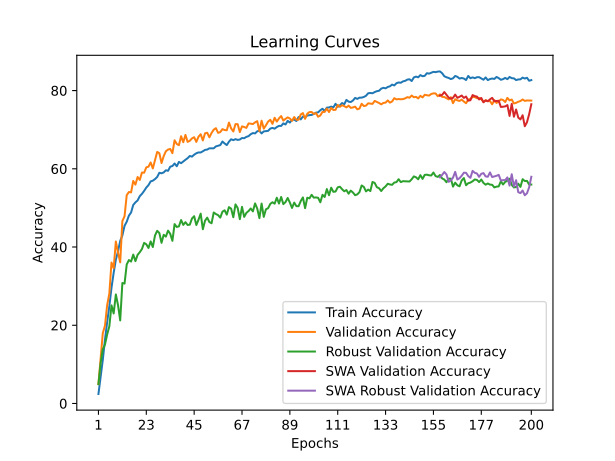

Source data for this figure (header and first rows):
time; train_accuracy; train_loss; valid_accuracy; valid_loss; valid_accuracy_robust; valid_accuracy_swa; valid_accuracy_robust_swa
66,6984; 2,4240; 4,5451; 4,9500; 4,3829; 4,9448; 4,9500; 4,9448
131,5460; 6,9080; 4,2355; 11,6100; 3,8002; 10,3000; 11,6100; 10,3000
202,4829; 11,1500; 3,9965; 17,9700; 3,4403; 13,8828; 17,9700; 13,8828
274,0541; 16,2920; 3,7472; 19,8700; 3,3288; 15,0517; 19,8700; 15,0517
346,4934; 20,7760; 3,5326; 25,1200; 3,0278; 17,6172; 25,1200; 17,6172
419,2956; 24,8400; 3,3562; 28,0800; 2,9224; 19,7034; 28,0800; 19,7034
489,9798; 29,5760; 3,1754; 36,0300; 2,4664; 25,0828; 36,0300; 25,0828
557,7055; 33,4220; 3,0310; 34,6000; 2,6590; 23,0103; 34,6000; 23,0103
626,6936; 36,7540; 2,9037; 41,4200; 2,2407; 27,8690; 41,4200; 27,8690
694,9146; 38,9080; 2,8246; 38,5700; 2,4294; 25,1310; 38,5700; 25,1310
767,0207; 41,5440; 2,7336; 36,0800; 2,6783; 21,2310; 36,0800; 21,2310
838,5119; 42,9760; 2,6748; 46,6500; 1,9663; 30,8000; 46,6500; 30,8000
906,0831; 45,4200; 2,5960; 47,8700; 1,9901; 30,6517; 47,8700; 30,6517
974,3138; 46,4660; 2,5545; 53,2600; 1,7203; 35,5448; 53,2600; 35,5448
1041,8963; 48,0240; 2,5060; 54,0700; 1,6358; 36,6621; 54,0700; 36,6621
1109,8276; 48,8240; 2,4710; 53,9600; 1,6858; 36,2759; 53,9600; 36,2759
1179,2772; 50,7540; 2,4165; 56,8900; 1,5802; 38,0655; 56,8900; 38,0655
1247,4125; 51,4120; 2,3960; 55,9500; 1,5940; 36,3862; 55,9500; 36,3862
1316,8974; 51,9080; 2,3688; 57,9000; 1,5393; 37,9966; 57,9000; 37,9966
1385,8621; 53,0020; 2,3289; 57,1400; 1,5538; 38,6759; 57,1400; 38,6759
1458,1586; 53,5940; 2,3224; 59,0400; 1,4628; 39,4966; 59,0400; 39,4966
1524,2590; 54,3520; 2,2888; 59,0000; 1,4629; 41,0552; 59,0000; 41,0552
1575,9545; 55,2000; 2,2559; 60,3700; 1,4322; 40,6931; 60,3700; 40,6931
1627,0581; 55,8220; 2,2393; 60,5300; 1,4243; 39,7517; 60,5300; 39,7517
1678,2245; 56,7780; 2,2142; 61,6200; 1,3724; 41,4310; 61,6200; 41,4310
1729,4863; 56,9600; 2,2031; 60,0900; 1,4741; 39,9931; 60,0900; 39,9931
1781,4494; 57,3660; 2,1972; 62,1800; 1,3923; 42,9448; 62,1800; 42,9448
1832,8767; 57,9060; 2,1674; 64,3100; 1,2694; 44,1448; 64,3100; 44,1448
1884,1580; 58,9840; 2,1421; 63,9800; 1,2857; 43,5759; 63,9800; 43,5759
1936,1030; 58,8460; 2,1481; 61,4700; 1,4238; 41,0759; 61,4700; 41,0759
1989,1974; 59,0720; 2,1362; 63,2400; 1,3377; 43,1310; 63,2400; 43,1310
2041,7980; 59,6200; 2,1154; 64,4800; 1,2961; 42,6552; 64,4800; 42,6552
2094,1384; 59,4780; 2,1229; 64,9200; 1,2743; 44,1931; 64,9200; 44,1931
2146,2826; 60,5420; 2,0861; 65,0700; 1,2573; 43,3759; 65,0700; 43,3759
2197,4296; 60,7020; 2,0829; 63,9900; 1,3203; 41,5828; 63,9900; 41,5828
2249,3101; 61,3560; 2,0594; 67,2900; 1,1703; 45,8552; 67,2900; 45,8552
2300,1557; 60,6500; 2,0863; 66,3400; 1,2151; 45,1241; 66,3400; 45,1241
2352,8558; 61,7580; 2,0472; 66,0400; 1,2239; 45,2828; 66,0400; 45,2828
2405,4396; 61,4300; 2,0513; 68,3300; 1,1526; 46,9034; 68,3300; 46,9034
2458,1432; 61,8920; 2,0427; 66,7900; 1,2029; 45,6517; 66,7900; 45,6517
2507,6293; 62,3060; 2,0309; 68,6700; 1,1418; 46,3586; 68,6700; 46,3586
2553,9565; 62,7180; 2,0194; 66,8800; 1,2064; 45,6310; 66,8800; 45,6310
2601,4892; 63,2720; 2,0038; 67,1600; 1,1946; 45,7172; 67,1600; 45,7172
2649,5548; 63,1140; 2,0016; 67,7700; 1,1569; 47,2931; 67,7700; 47,2931
2697,3117; 63,6040; 1,9902; 68,0700; 1,1424; 47,8793; 68,0700; 47,8793
2744,6824; 63,9720; 1,9774; 66,8700; 1,1847; 45,6241; 66,8700; 45,6241
2791,7009; 64,1800; 1,9717; 68,2000; 1,1585; 46,9724; 68,2000; 46,9724
2842,5595; 64,1720; 1,9746; 68,8400; 1,1307; 48,5276; 68,8400; 48,5276
2896,9586; 64,4780; 1,9598; 67,2500; 1,1870; 44,5414; 67,2500; 44,5414
2945,2145; 64,8300; 1,9563; 69,0800; 1,1009; 46,7241; 69,0800; 46,7241
2991,1917; 64,9160; 1,9520; 69,2100; 1,1001; 47,5103; 69,2100; 47,5103
3037,7514; 65,2280; 1,9382; 68,0500; 1,1743; 46,3828; 68,0500; 46,3828
3084,7926; 65,2500; 1,9401; 69,1600; 1,1093; 46,0690; 69,1600; 46,0690
3132,6572; 65,2360; 1,9416; 70,0000; 1,0542; 48,8276; 70,0000; 48,8276
3178,8545; 65,7260; 1,9238; 70,3800; 1,0630; 48,4310; 70,3800; 48,4310
3225,7082; 65,8940; 1,9167; 69,1900; 1,1196; 48,1517; 69,1900; 48,1517
3273,7526; 66,0560; 1,9140; 69,3800; 1,1007; 47,5138; 69,3800; 47,5138
3320,6722; 66,9720; 1,8854; 70,1400; 1,0926; 49,0276; 70,1400; 49,0276
3368,1463; 66,4720; 1,8966; 69,9100; 1,0867; 49,3862; 69,9100; 49,3862
3415,8141; 66,0660; 1,9134; 69,8500; 1,0804; 48,2793; 69,8500; 48,2793
... 140 more rows
